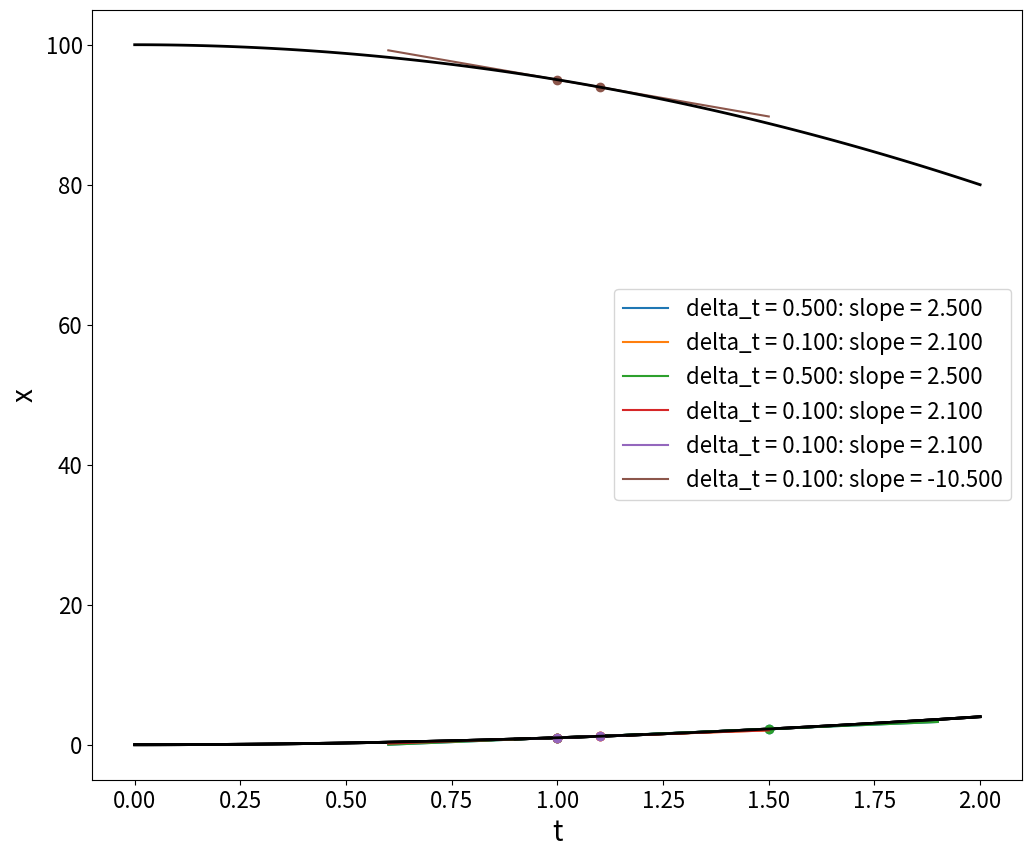

The matplotlib source for this figure:
%matplotlib inline
%config InlineBackend.figure_format = 'retina'
import numpy as np
import matplotlib
import matplotlib.pyplot as plt
import itertools

matplotlib.rcParams['figure.figsize'] = (12, 10)
matplotlib.rcParams['axes.labelsize'] = 20
matplotlib.rcParams['font.size'] = 16

def make_plot(x, T_min=0, T_max=2, t0=None, delta_t=0.5):
    N = 101
    h = (T_max - T_min) / 5
    tt = np.linspace(T_min, T_max, N)
    cmap = plt.get_cmap('jet_r')
    #plt.xlim(T_min, T_max)
    #plt.ylim(x(T_min), x(T_max))

    if not isinstance(delta_t, list):
        delta_t = [delta_t]

    if t0 is not None:
        for i, dt in enumerate(delta_t):
            t1 = t0 + dt
            v = (x(t1) - x(t0)) / (t1 - t0)
            pts, = plt.plot([t0, t1], [x(t0), x(t1)], "o")
            plt.plot([t0-h, t1+h], [v*(-h) + x(t0), v*(dt+h) + x(t0)], "-", c=pts.get_color(),
                     label="delta_t = {:.03f}: slope = {:.03f}".format(dt, v))
        plt.legend()

    plt.plot(tt, [x(t) for t in tt], '-k', lw=2)
    plt.ylabel("x")
    plt.xlabel("t")



def x(t):
    return t**2

make_plot(x)

def x(t):
    return t**2

make_plot(x, t0=1, delta_t=0.5)

def x(t):
    return t**2

make_plot(x, t0=1, delta_t=0.1)

def x(t):
    return t**2

make_plot(x, t0=1, delta_t=[0.5, 0.1])

def x(t):
    return t**2

make_plot(x, t0=1, delta_t=[0.1], T_min=.9, T_max=1.2)

def x(t):
    return 100 - 5 * t**2

make_plot(x, t0=1, delta_t=[0.1])

